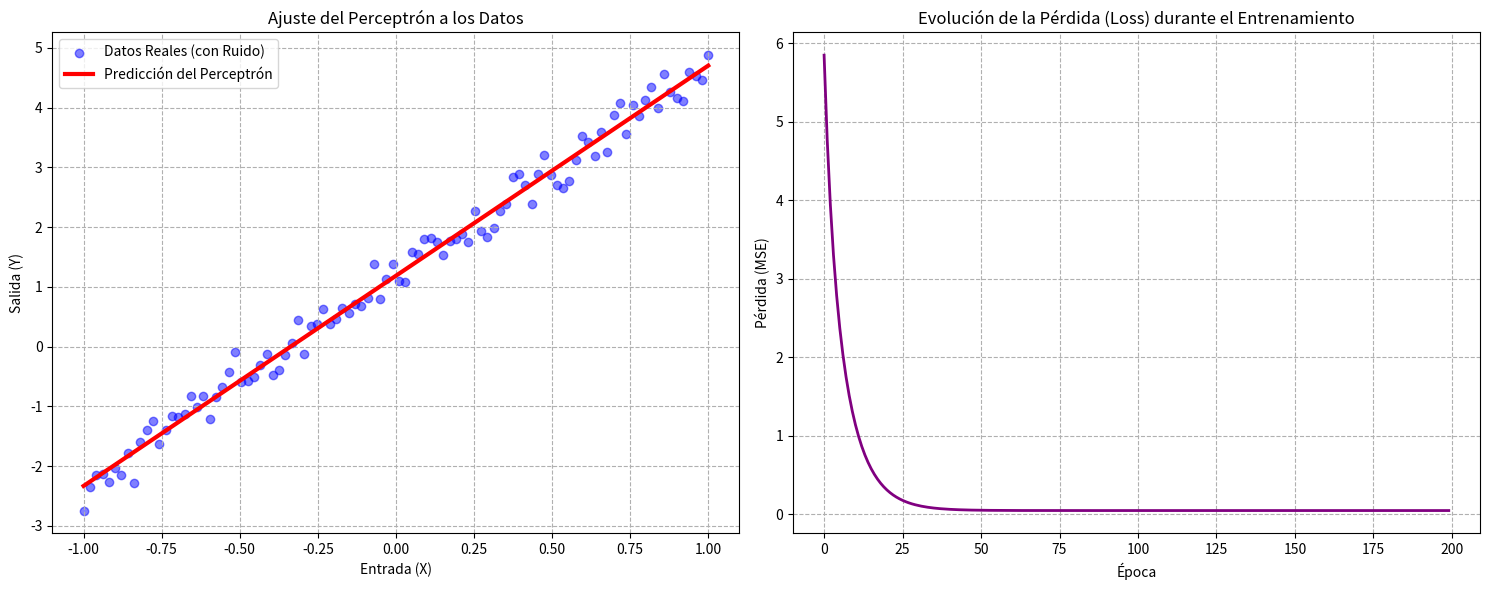

Generate this figure with matplotlib:
import numpy as np
import matplotlib.pyplot as plt

class PerceptronSimple:
    def __init__(self, input_size):
        # Un solo peso y un solo bias
        self.w = np.random.randn(input_size, 1) * 0.1
        self.b = np.zeros((1, 1))

    def predict(self, X):
        # y = X * w + b (Regresión lineal pura)
        return X @ self.w + self.b

    def train(self, X, y, epochs=200, lr=0.1):
        m = X.shape[0]
        # Lista para guardar la pérdida (Loss) y graficarla después
        losses = [] 

        for epoch in range(epochs):
            # Forward: predecir
            y_pred = self.predict(X)
            
            # Cálculo del Error (MSE)
            loss = np.mean((y_pred - y)**2)
            losses.append(loss)
            
            # Backpropagation (Gradientes simplificados)
            error = y_pred - y
            dw = (X.T @ error) * 2 / m
            db = np.sum(error) * 2 / m
            
            # Actualizar parámetros (Descenso de gradiente)
            self.w -= lr * dw
            self.b -= lr * db
            
            if epoch % 20 == 0:
                print(f"Epoch {epoch}: Loss {loss:.4f}")
        
        return losses # Devolvemos la lista de pérdidas

# ----------------------------------------------------
# 1. Generar datos sintéticos para entrenar
# ----------------------------------------------------
# Queremos que aprenda la relación y = 3.5 * x + 1.2
m = 100 # Número de muestras
X_train = np.linspace(-1, 1, m).reshape(-1, 1)
# Añadimos un poco de "ruido" aleatorio para que sea más realista
ruido = np.random.randn(m, 1) * 0.2
y_train = 3.5 * X_train + 1.2 + ruido

# ----------------------------------------------------
# 2. Crear y entrenar el Perceptrón
# ----------------------------------------------------
p = PerceptronSimple(input_size=1)
# Obtenemos la lista de pérdidas (losses)
losses = p.train(X_train, y_train, epochs=200, lr=0.1)

# ----------------------------------------------------
# 3. Predicción Final
# ----------------------------------------------------
y_pred_final = p.predict(X_train)

# ----------------------------------------------------
# 4. Graficar Resultados con Matplotlib
# ----------------------------------------------------
# Crear una figura con 2 subgráficos
fig, (ax1, ax2) = plt.subplots(1, 2, figsize=(15, 6))

# Gráfico 1: Los datos y la predicción (El "Ajuste de la Línea")
ax1.scatter(X_train, y_train, color='blue', alpha=0.5, label='Datos Reales (con Ruido)')
ax1.plot(X_train, y_pred_final, color='red', linewidth=3, label='Predicción del Perceptrón')
ax1.set_title("Ajuste del Perceptrón a los Datos")
ax1.set_xlabel("Entrada (X)")
ax1.set_ylabel("Salida (Y)")
ax1.legend()
ax1.grid(True, linestyle='--')

# Gráfico 2: La Evolución de la Pérdida (Loss)
ax2.plot(losses, color='purple', linewidth=2)
ax2.set_title("Evolución de la Pérdida (Loss) durante el Entrenamiento")
ax2.set_xlabel("Época")
ax2.set_ylabel("Pérdida (MSE)")
ax2.grid(True, linestyle='--')

# Mostrar todo
plt.tight_layout()
plt.show()

# Imprimir los valores aprendidos
print(f"\nValores aprendidos:")
print(f"Peso (w): {p.w[0][0]:.3f} (Objetivo: 3.5)")
print(f"Bias (b): {p.b[0][0]:.3f} (Objetivo: 1.2)")
